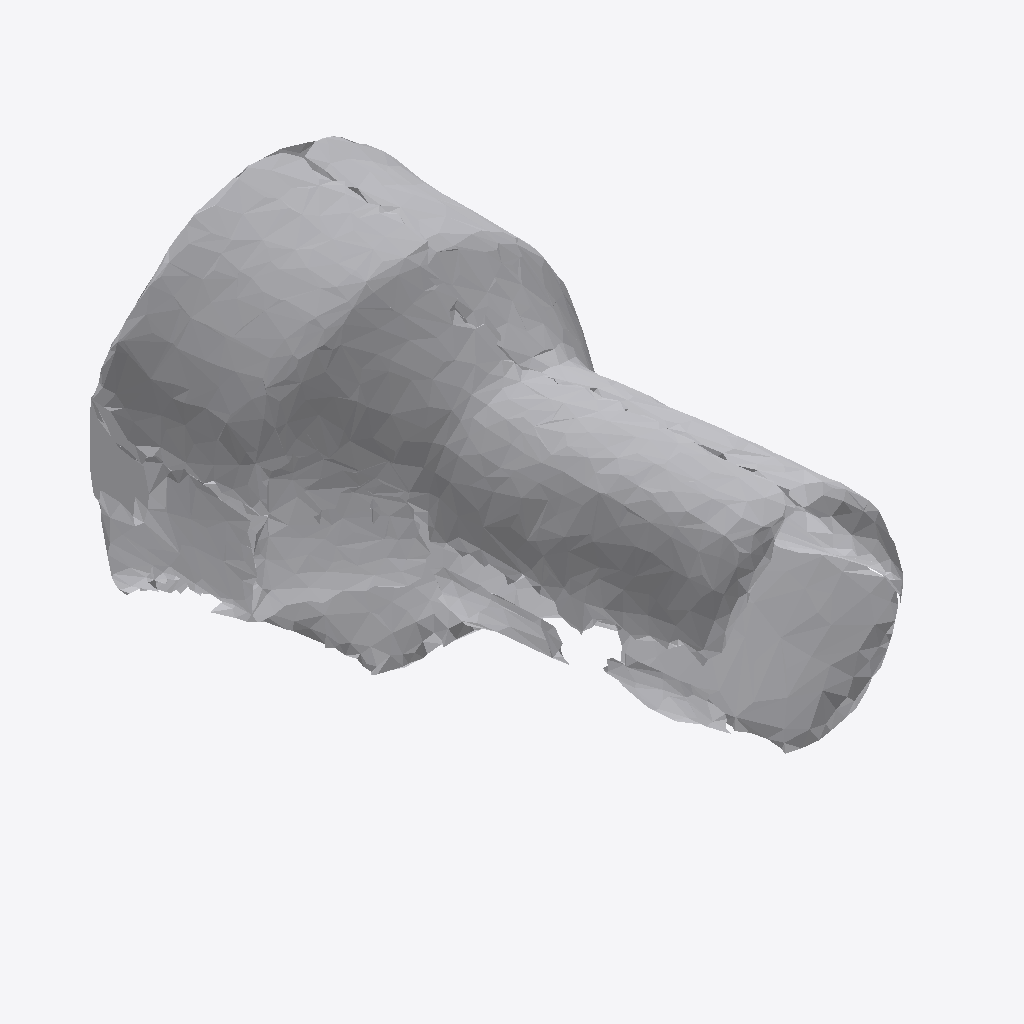
Isometric view of an IFC building model (IFC-SPF (STEP), schema IFC4, length unit metre), seen from the south-west, elements coloured by IFC class: 1 other element (light grey).
Extent 0.475 m × 0.705 m × 0.484 m (x, y, z). Storeys (1): Ground Floor at 0.00 m. Elements (1): 1 IfcFurniture.

HEADER;
FILE_DESCRIPTION(('ViewDefinition [CoordinationView]'),'2;1');
FILE_NAME('','2026-07-12T06:45:02',(''),(''),'IfcOpenShell 0.8.0','IfcOpenShell 0.8.0','');
FILE_SCHEMA(('IFC4'));
ENDSEC;
DATA;
#17=IFCPROJECT('1PGFfXNlD1GhdxYPycR9G_',#5,'Office Project',$,$,$,$,(#15),#10);
#20=IFCSITE('0zNUQInqb6lh4SZlIGM$pj',#5,'Site',$,$,#19,$,$,.ELEMENT.,$,$,$,$,$);
#22=IFCBUILDING('0F4AHWddvBHhkJadMdCjXK',#5,'Building',$,$,#21,$,$,.ELEMENT.,$,$,$);
#24=IFCBUILDINGSTOREY('36$CXaXVD5AewBAT3_R66C',#5,'Ground Floor',$,$,#23,$,$,.ELEMENT.,0.0);
#35=IFCFURNITURE('0HViPNLKTEvgQOg$mznIui',#5,'list04_lamp',$,$,#34,#31,$,$);
ENDSEC;
